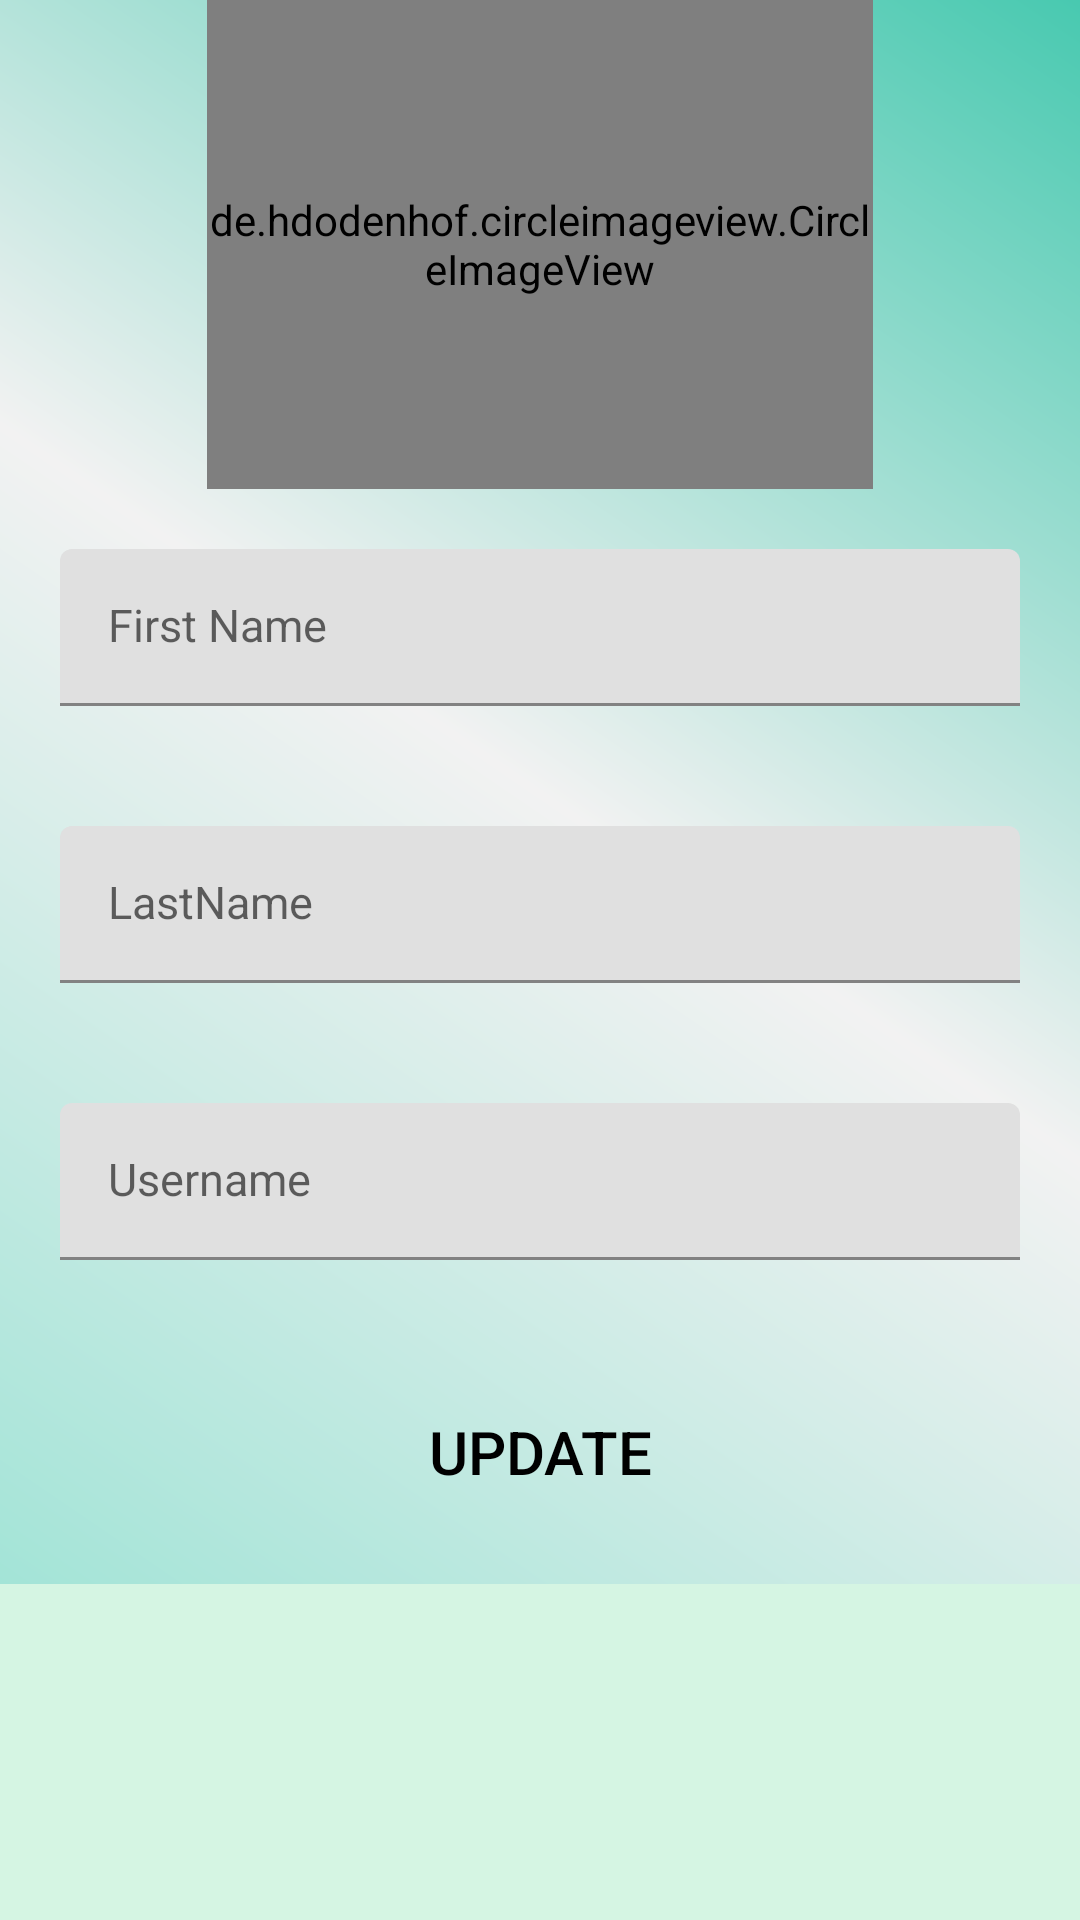

Reconstruct the res/layout file that produces this screen, plus the resources it refers to.
<!-- AndroidManifest.xml: application theme AppTheme -->
<!-- res/layout/activity_user_profile_avtivity.xml -->
<?xml version="1.0" encoding="utf-8"?>
<ScrollView
    xmlns:android="http://schemas.android.com/apk/res/android"
    xmlns:app="http://schemas.android.com/apk/res-auto"
    xmlns:tools="http://schemas.android.com/tools"
    android:layout_height="match_parent"
    android:layout_width="match_parent"
    android:background="#D5F5E3"
    >

    <LinearLayout
        android:layout_width="match_parent"
        android:layout_height="match_parent"
        android:background="@drawable/gradient_1"
        android:gravity="center"
        android:orientation="vertical"
        tools:context=".SignupActivity">



        <de.hdodenhof.circleimageview.CircleImageView
            android:id="@+id/UpdateImage"
            android:layout_width="222dp"
            android:layout_height="163dp"
            android:layout_gravity="center_horizontal"
            android:src="@drawable/p" />

        <com.google.android.material.textfield.TextInputLayout
            android:layout_width="match_parent"
            android:layout_height="wrap_content">

            <com.google.android.material.textfield.TextInputEditText
                android:id="@+id/etFirstName"
                style="@style/Widget.MaterialComponents.TextInputLayout.FilledBox.Dense"
                android:layout_width="match_parent"
                android:layout_height="wrap_content"
                android:layout_margin="20dp"
                android:hint="First Name"
                android:background="@drawable/et_style"
                android:textColor="#000000"
                android:textSize="15sp" />
        </com.google.android.material.textfield.TextInputLayout>

        <com.google.android.material.textfield.TextInputLayout
            android:layout_width="match_parent"
            android:layout_height="wrap_content">

            <com.google.android.material.textfield.TextInputEditText
                android:id="@+id/etLastName"
                style="@style/Widget.MaterialComponents.TextInputLayout.FilledBox.Dense"
                android:layout_width="match_parent"
                android:layout_height="wrap_content"
                android:layout_margin="20dp"
                android:hint="LastName"
                android:textColor="#000000"
                android:background="@drawable/et_style"
                android:singleLine="true"
                android:textSize="15sp" />
        </com.google.android.material.textfield.TextInputLayout>

        <com.google.android.material.textfield.TextInputLayout
            android:layout_width="match_parent"
            android:layout_height="wrap_content">

            <com.google.android.material.textfield.TextInputEditText
                android:id="@+id/etSignUpUsername"
                style="@style/Widget.MaterialComponents.TextInputLayout.FilledBox.Dense"
                android:layout_width="match_parent"
                android:layout_height="wrap_content"
                android:layout_margin="20dp"
                android:hint="Username"
                android:singleLine="true"
                android:textColor="#000000"
                android:background="@drawable/et_style"
                android:textSize="15sp" />
        </com.google.android.material.textfield.TextInputLayout>

        <Button
            android:id="@+id/btnUpdate"
            android:layout_width="match_parent"
            android:layout_height="wrap_content"
            android:layout_margin="20dp"
            android:textSize="20sp"
            android:textColor="#000000"
            android:background="@drawable/roundedbutton"
            android:text="Update"
            />
    </LinearLayout>
</ScrollView>
<!-- resources referenced by this layout -->
<resources>
  <!-- drawable gradient_1 (drawable-v24) -->
  <?xml version="1.0" encoding="utf-8"?>
  <shape xmlns:android="http://schemas.android.com/apk/res/android"
      android:shape="rectangle">
      <gradient
          android:startColor="#A3E4D7"
          android:angle="45"
          android:centerColor="#F2F2F2"
          android:type="linear"
          android:endColor="#48C9B0"/>
  
  </shape>
</resources>
